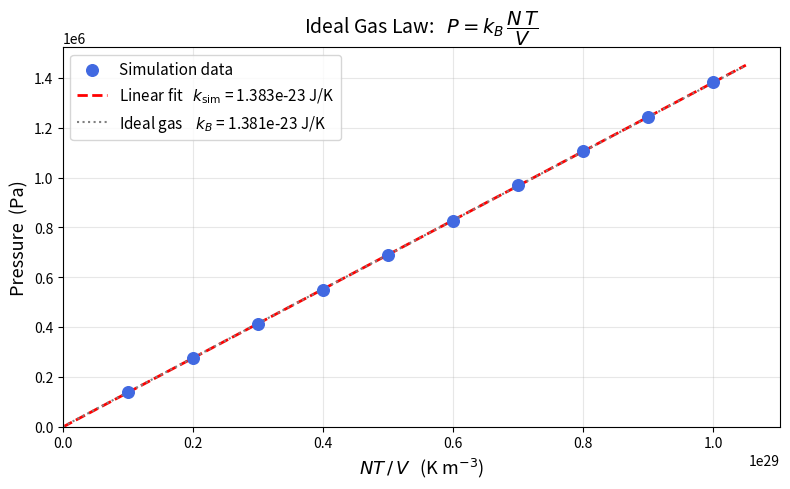
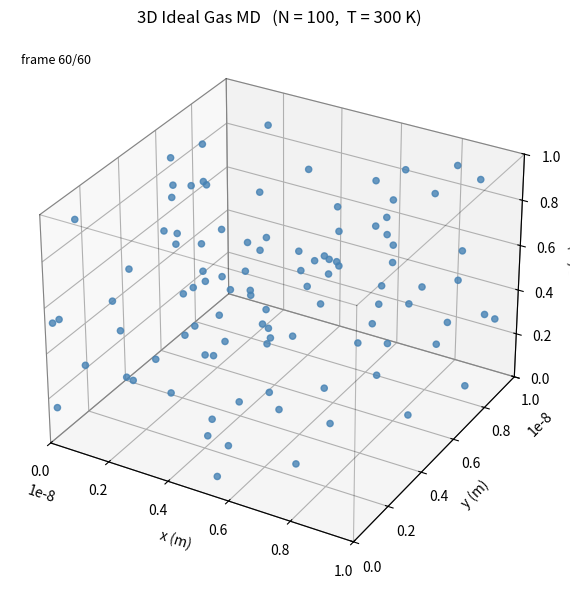

Source code (Python) for these figures, in order:
"""
3D Molecular Dynamics Simulation of an Ideal Gas
Year-End R Lab Project

Simulates N identical point-particles in a cubic box using perfectly elastic
wall collisions (no inter-particle interactions, no gravity).
Demonstrates the Ideal Gas Law: P = kB * (N*T / V)

Parts:
  I   – Velocity initialisation (Maxwell-Boltzmann, momentum zeroing, rescaling)
  II  – Simulation engine (kinematics + wall collisions)
  III – Pressure from impulse accumulation
  IV  – Temperature sweep → P vs NT/V plot + 3D animation
"""

import numpy as np
import matplotlib.pyplot as plt
from matplotlib.animation import FuncAnimation
from mpl_toolkits.mplot3d import Axes3D

np.random.seed(42)

# ──────────────────────────────────────────────────────────────────────────────
# Physical constants  (SI units)
# ──────────────────────────────────────────────────────────────────────────────
kB = 1.380649e-23   # J/K  – Boltzmann constant
m  = 6.63e-26       # kg   – mass of one argon atom (~40 u)

# ──────────────────────────────────────────────────────────────────────────────
# System parameters
# ──────────────────────────────────────────────────────────────────────────────
L  = 1e-8           # m   – cubic box side length (10 nm)
N  = 100            # number of particles
V  = L**3           # m³  – volume

dt      = 1e-13     # s   – time step  (~1/400 of box-crossing time at 300 K)
n_eq    = 500       # equilibration steps (discarded)
n_steps = 3000      # production steps   (pressure measurement window)

# ══════════════════════════════════════════════════════════════════════════════
# PART I  –  Velocity initialisation
# ══════════════════════════════════════════════════════════════════════════════

def init_positions(N, L):
    """Uniformly random positions inside the box [0, L]^3."""
    return np.random.uniform(0.0, L, (N, 3))


def calc_temperature(v):
    """
    Kinetic theory (3D):  (3/2) kB T = (1/2) m <v^2>
    => T = m <v^2> / (3 kB)
    """
    v_sq_mean = np.mean(np.sum(v**2, axis=1))
    return m * v_sq_mean / (3.0 * kB)


def init_velocities(N, T):
    """
    Draw velocities from the Maxwell-Boltzmann distribution at temperature T.

    Step 1 – Random sampling: normal(0, sigma) per component, sigma = sqrt(kB T / m)
    Step 2 – Zero net momentum so the gas does not drift
    Step 3 – Rescale to match the target temperature exactly
    """
    # Step 1 – Random sampling
    sigma = np.sqrt(kB * T / m)
    v = np.random.normal(0.0, sigma, (N, 3))

    # Step 2 – Zero net momentum  v_i -= mean(v)
    v -= v.mean(axis=0)

    # Step 3 – Temperature rescaling  v *= sqrt(T_target / T_current)
    lam = np.sqrt(T / calc_temperature(v))
    v  *= lam
    return v


# ══════════════════════════════════════════════════════════════════════════════
# PART II  –  Microscopic simulation engine
# ══════════════════════════════════════════════════════════════════════════════

def step(pos, vel):
    """
    Advance all particles by one time step dt.

    Kinematics:  r_new = r_old + v * dt
    Boundaries:  elastic bounce off each of the 6 walls.
                 Impulse on wall = |2 m v_perp| per collision.

    Returns
    -------
    pos      : updated positions  (N, 3)
    vel      : updated velocities (N, 3)
    dp_total : total momentum transferred to walls this step (scalar)
    """
    pos = pos + vel * dt           # kinematics (vectorised over all N particles)
    dp_total = 0.0

    for axis in range(3):
        # ── low wall  (coordinate < 0) ─────────────────────────────────────
        lo = pos[:, axis] < 0.0
        if lo.any():
            dp_total        += np.sum(2.0 * m * np.abs(vel[lo, axis]))
            vel[lo, axis]   *= -1.0
            pos[lo, axis]    = -pos[lo, axis]           # reflect back into box

        # ── high wall  (coordinate > L) ────────────────────────────────────
        hi = pos[:, axis] > L
        if hi.any():
            dp_total        += np.sum(2.0 * m * np.abs(vel[hi, axis]))
            vel[hi, axis]   *= -1.0
            pos[hi, axis]    = 2.0 * L - pos[hi, axis] # reflect back into box

    return pos, vel, dp_total


# ══════════════════════════════════════════════════════════════════════════════
# PART III  –  Macroscopic pressure from impulse accumulation
# ══════════════════════════════════════════════════════════════════════════════

def measure_pressure(pos, vel):
    """
    Run the production phase and compute pressure via impulse method.

      P = sum(Delta_p) / (A * Delta_t)   with A = 6 L^2  (all 6 faces)

    Returns (P_Pa, T_final_K).
    """
    total_dp = 0.0
    for _ in range(n_steps):
        pos, vel, dp = step(pos, vel)
        total_dp += dp

    A       = 6.0 * L**2        # total surface area of cube
    Delta_t = n_steps * dt
    P       = total_dp / (A * Delta_t)
    return P, calc_temperature(vel)


def run_at_temperature(T):
    """Initialise, equilibrate, then measure pressure at temperature T."""
    pos = init_positions(N, L)
    vel = init_velocities(N, T)

    # Equilibration – let the system settle
    for _ in range(n_eq):
        pos, vel, _ = step(pos, vel)

    return measure_pressure(pos, vel)


# ══════════════════════════════════════════════════════════════════════════════
# PART IV  –  Temperature sweep → derive ideal gas law
# ══════════════════════════════════════════════════════════════════════════════

T_targets = np.array([100, 200, 300, 400, 500, 600, 700, 800, 900, 1000], dtype=float)

print("=" * 60)
print("  3D Ideal Gas MD – pressure sweep")
print("=" * 60)
P_vals = []
T_vals = []

for T in T_targets:
    P, T_m = run_at_temperature(T)
    P_vals.append(P)
    T_vals.append(T_m)
    print(f"  T_target = {int(T):4d} K | T_measured = {T_m:6.1f} K | P = {P:.4e} Pa")

P_vals = np.array(P_vals)
T_vals = np.array(T_vals)

# ── Linear fit:  P = k_sim * (N T / V) ────────────────────────────────────────
x = N * T_vals / V       # units: K m^{-3}

slope, intercept = np.polyfit(x, P_vals, 1)

print()
print(f"  Simulation Gas Constant (slope) = {slope:.4e} J/K")
print(f"  Boltzmann constant kB           = {kB:.4e} J/K")
print(f"  Relative error                  = {abs(slope - kB) / kB * 100:.2f} %")
print("=" * 60)

# ══════════════════════════════════════════════════════════════════════════════
# Figure 1  –  P vs NT/V  (ideal gas law verification)
# ══════════════════════════════════════════════════════════════════════════════

fig1, ax = plt.subplots(figsize=(8, 5))

ax.scatter(x, P_vals, color='royalblue', s=70, zorder=5, label='Simulation data')

x_fit = np.linspace(0, x.max() * 1.05, 300)
ax.plot(x_fit, slope * x_fit + intercept, 'r--', linewidth=2,
        label=f'Linear fit   $k_\\mathrm{{sim}}$ = {slope:.3e} J/K')
ax.plot(x_fit, kB * x_fit, color='gray', linestyle=':', linewidth=1.5,
        label=f'Ideal gas    $k_B$ = {kB:.3e} J/K')

ax.set_xlabel(r'$NT\,/\,V$   (K m$^{-3}$)', fontsize=13)
ax.set_ylabel('Pressure  (Pa)', fontsize=13)
ax.set_title(r'Ideal Gas Law:   $P = k_B\,\dfrac{N\,T}{V}$', fontsize=14)
ax.legend(fontsize=11)
ax.grid(True, alpha=0.3)
ax.set_xlim(left=0)
ax.set_ylim(bottom=0)
plt.tight_layout()
plt.savefig('ideal_gas_law.png', dpi=150)
print("\nSaved  ideal_gas_law.png")

# ══════════════════════════════════════════════════════════════════════════════
# Figure 2  –  3D animation of gas particles
# ══════════════════════════════════════════════════════════════════════════════

print("Generating 3D animation …")

T_anim = 300                # K – temperature shown in animation
pos_a  = init_positions(N, L)
vel_a  = init_velocities(N, T_anim)

n_frames        = 60
steps_per_frame = 8

# Pre-compute frames
frames = []
for _ in range(n_frames):
    for _ in range(steps_per_frame):
        pos_a, vel_a, _ = step(pos_a, vel_a)
    frames.append(pos_a.copy())

# ── Build figure ───────────────────────────────────────────────────────────────
fig2 = plt.figure(figsize=(7, 7))
ax3  = fig2.add_subplot(111, projection='3d')

# Draw box wireframe
corners = [(s, e) for s, e in [
    ((0,0,0),(L,0,0)), ((0,0,0),(0,L,0)), ((0,0,0),(0,0,L)),
    ((L,L,L),(0,L,L)), ((L,L,L),(L,0,L)), ((L,L,L),(L,L,0)),
    ((L,0,0),(L,L,0)), ((L,0,0),(L,0,L)),
    ((0,L,0),(L,L,0)), ((0,L,0),(0,L,L)),
    ((0,0,L),(L,0,L)), ((0,0,L),(0,L,L)),
]]
for s, e in corners:
    ax3.plot3D(*zip(s, e), 'k-', alpha=0.25, linewidth=0.8)

sc = ax3.scatter([], [], [], s=20, c='steelblue', alpha=0.80, depthshade=True)

ax3.set_xlim(0, L); ax3.set_ylim(0, L); ax3.set_zlim(0, L)
ax3.set_xlabel('x (m)'); ax3.set_ylabel('y (m)'); ax3.set_zlabel('z (m)')
ax3.set_title(f'3D Ideal Gas MD   (N = {N},  T = {T_anim} K)', pad=10)

time_text = ax3.text2D(0.02, 0.95, '', transform=ax3.transAxes, fontsize=9)

def update(frame_idx):
    p = frames[frame_idx]
    sc._offsets3d = (p[:, 0], p[:, 1], p[:, 2])
    time_text.set_text(f'frame {frame_idx + 1}/{n_frames}')
    return sc, time_text

ani = FuncAnimation(fig2, update, frames=n_frames, interval=80, blit=False)
ani.save('gas_animation.gif', writer='pillow', fps=12)
print("Saved  gas_animation.gif")

plt.show()
print("\nDone!")
